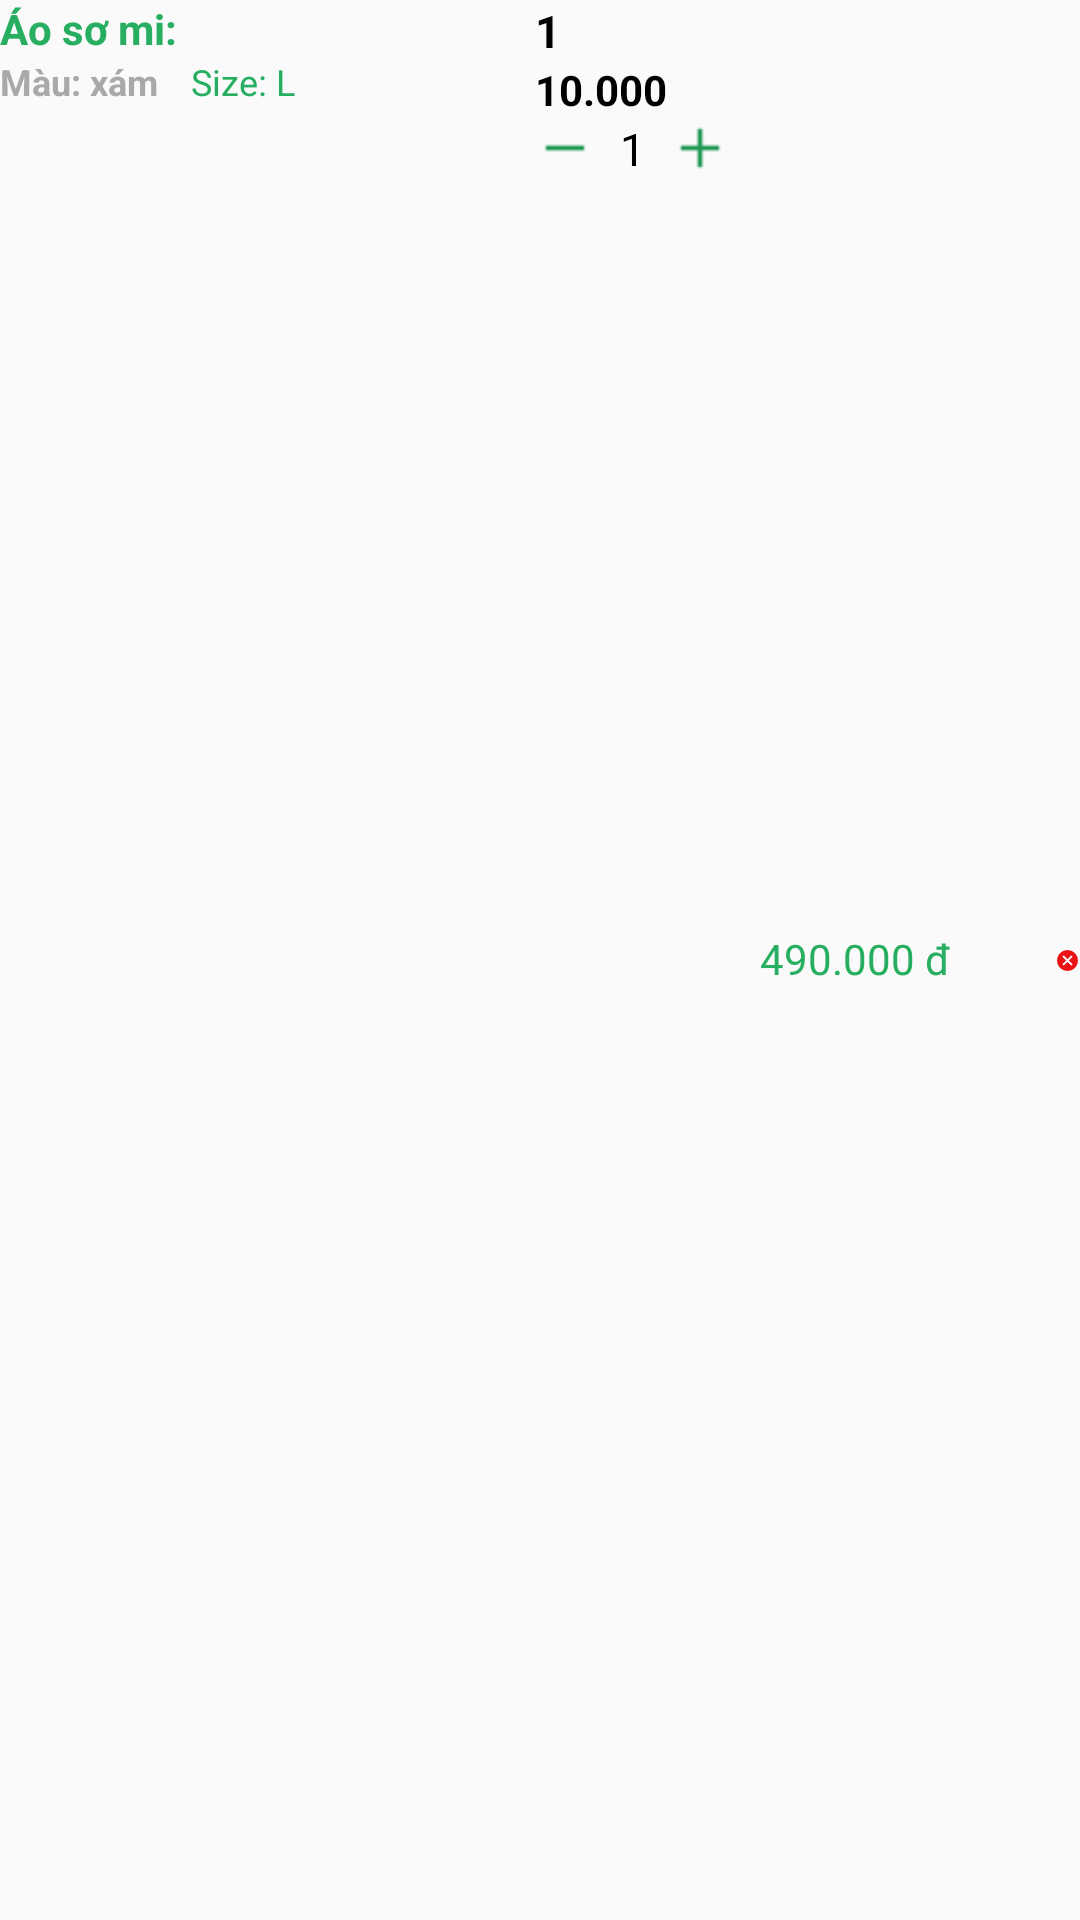

Android layout source for this screen:
<!-- AndroidManifest.xml: application theme Theme.TapHoaApp_No -->
<!-- res/layout/basket_product_item.xml -->
<?xml version="1.0" encoding="utf-8"?>
<LinearLayout xmlns:android="http://schemas.android.com/apk/res/android"
    android:layout_width="match_parent"
    android:layout_height="wrap_content"
    android:layout_marginVertical="20dp"
    android:orientation="horizontal">

    <LinearLayout
        android:id="@+id/view"
        android:layout_width="180dp"
        android:layout_height="match_parent"
        android:layout_weight="1"
        android:orientation="vertical">
        
        
        
        
        
        
        
        
        
        <TextView
            android:id="@+id/product_name"
            android:layout_width="wrap_content"
            android:layout_height="wrap_content"
            android:ellipsize="end"
            android:gravity="left"
            android:maxLines="1"
            android:text="Áo sơ mi:"
            android:textColor="@color/colorPrimary"
            android:textStyle="bold" />

        <LinearLayout
            android:id="@+id/ColorandSize"
            android:layout_width="match_parent"
            android:layout_height="match_parent"
            android:orientation="horizontal">

            <TextView
                android:id="@+id/product_variant_color"
                android:layout_width="wrap_content"
                android:layout_height="wrap_content"
                android:layout_marginRight="11dp"
                android:gravity="left"
                android:text="Màu: xám"
                android:textSize="12dp"
                android:textColor="@color/XÁM_ĐẬM_HEXA"
                android:textStyle="bold" />

            

            <TextView
                android:id="@+id/product_variant_size"
                android:layout_width="wrap_content"
                android:layout_height="wrap_content"
                android:gravity="left"
                android:textSize="12dp"
                android:text="Size: L"
                android:textColor="@color/colorPrimary" />

        </LinearLayout>

    </LinearLayout>

    <LinearLayout
        android:id="@+id/numprice"
        android:layout_width="wrap_content"
        android:layout_height="wrap_content"
        android:layout_marginStart="10dp"
        android:orientation="vertical">


        <TextView
            android:id="@+id/product_Quantity"
            android:layout_width="wrap_content"
            android:layout_height="wrap_content"
            android:layout_gravity="top"
            android:layout_weight="1"
            android:text="1"
            android:textColor="@color/black"
            android:textSize="15dp"
            android:textStyle="bold" />

        <TextView
            android:id="@+id/product_price"
            android:layout_width="wrap_content"
            android:layout_height="wrap_content"
            android:layout_gravity="bottom"
            android:layout_weight="1"
            android:text="10.000"
            android:textColor="@color/black"
            android:textSize="14sp"
            android:textStyle="bold" />

        <LinearLayout
            android:layout_width="wrap_content"
            android:layout_height="wrap_content"
            android:orientation="horizontal">

            <ImageView
                android:id="@+id/btnSubtract"
                android:layout_width="20dp"
                android:layout_height="20dp"
                android:src="@drawable/ic_minus" />

            <TextView
                android:id="@+id/tvQuantity"
                android:layout_width="25dp"
                android:layout_height="wrap_content"
                android:gravity="center"
                android:text="1"
                android:textColor="#000000"
                android:textSize="15dp" />

            <ImageView
                android:id="@+id/btnAdd"
                android:layout_width="20dp"
                android:layout_height="20dp"
                android:src="@drawable/ic_plus" />
        </LinearLayout>


    </LinearLayout>

    <RelativeLayout
        android:id="@+id/wrap_sum"
        android:layout_width="wrap_content"
        android:layout_height="wrap_content"
        android:layout_gravity="center"
        android:layout_weight="1"
        android:orientation="horizontal">

        <TextView
            android:id="@+id/tvFSum"
            android:layout_width="wrap_content"
            android:layout_height="wrap_content"
            android:layout_marginStart="10dp"
            android:layout_marginEnd="5dp"
            android:text="490.000 đ"
            android:textColor="@color/colorPrimary"
            android:textSize="14sp" />

        <ImageView
            android:id="@+id/basket_product_edit"
            android:layout_width="20dp"
            android:layout_height="20dp"
            android:layout_marginHorizontal="5dp"
            android:layout_toRightOf="@id/tvFSum"
            android:src="@drawable/ic_baseline_edit_24" />


        <ImageView
            android:id="@+id/basket_product_cancel"
            android:layout_width="20dp"
            android:layout_height="20dp"
            android:layout_toRightOf="@id/basket_product_edit"
            android:src="@drawable/ic_baseline_cancel_24" />
    </RelativeLayout>

</LinearLayout>
<!-- resources referenced by this layout -->
<resources>
  <color name="black">#000000</color>
  <color name="colorPrimary">#27ae60</color>
  <!-- drawable ic_baseline_cancel_24 (drawable) -->
  <vector android:height="24dp" android:tint="#EA1212"
      android:viewportHeight="24" android:viewportWidth="24"
      android:width="24dp" xmlns:android="http://schemas.android.com/apk/res/android">
      <path android:fillColor="@android:color/white" android:pathData="M12,2C6.47,2 2,6.47 2,12s4.47,10 10,10 10,-4.47 10,-10S17.53,2 12,2zM17,15.59L15.59,17 12,13.41 8.41,17 7,15.59 10.59,12 7,8.41 8.41,7 12,10.59 15.59,7 17,8.41 13.41,12 17,15.59z"/>
  </vector>
  <!-- drawable ic_minus: png bitmap (drawable, 150 bytes) -->
  <!-- drawable ic_plus: png bitmap (drawable, 248 bytes) -->
  <style name="Theme.TapHoaApp_No" parent="Theme.AppCompat.Light.NoActionBar">
          
          <item name="colorPrimary">@color/colorPrimary</item>
          <item name="colorPrimaryVariant">@color/colorPrimaryDark</item>
          <item name="colorOnPrimary">@color/white</item>
          
          <item name="colorSecondary">@color/teal_200</item>
          <item name="colorSecondaryVariant">@color/teal_700</item>
          <item name="colorOnSecondary">@color/black</item>
          
          <item name="android:statusBarColor" tools:targetApi="l">?attr/colorPrimaryVariant</item>
  
          
      </style>
  <color name="colorPrimaryDark">#229a55</color>
  <color name="white">#FFFFFF</color>
  <color name="teal_200">#FF03DAC5</color>
  <color name="teal_700">#FF018786</color>
</resources>
